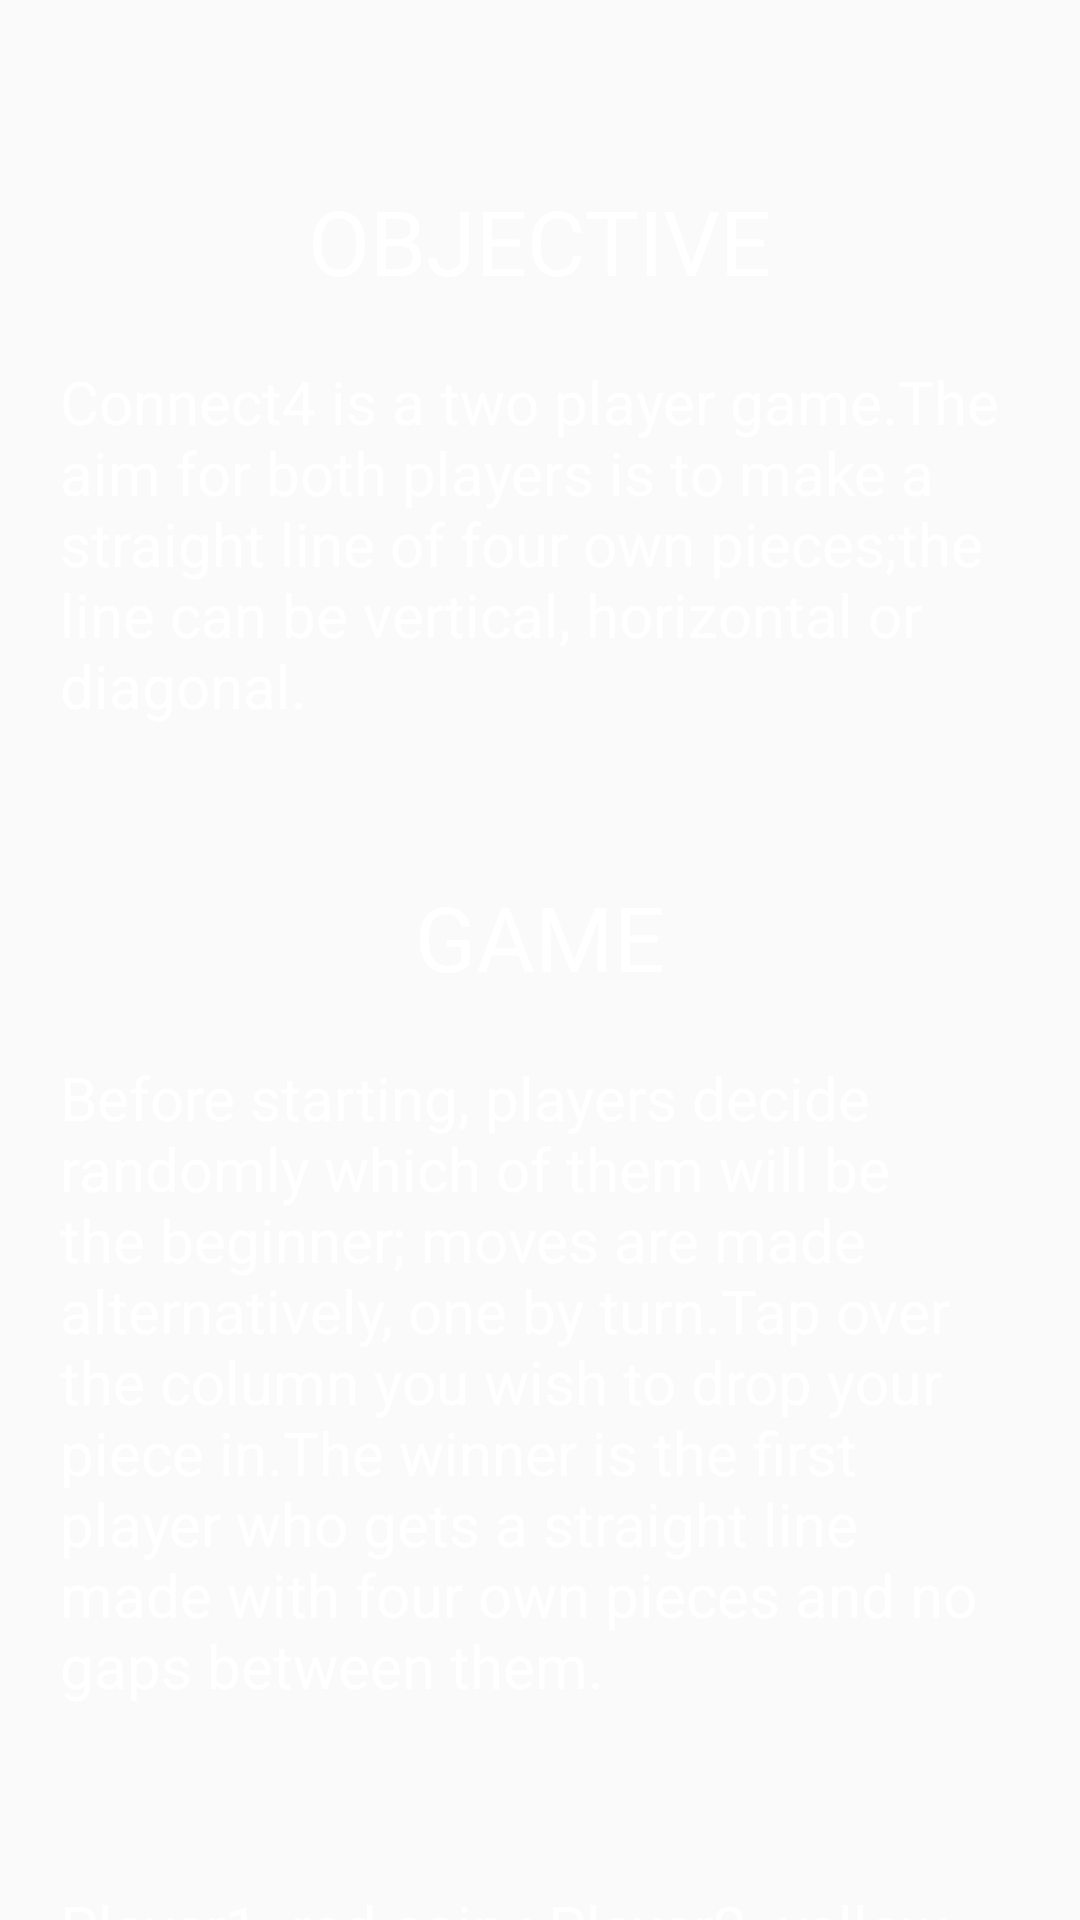

Layout XML and referenced resources for this Android screen:
<!-- AndroidManifest.xml: application theme AppTheme.NoActionBar. -->
<!-- res/layout/activity_instructions.xml -->
<?xml version="1.0" encoding="utf-8"?>
<RelativeLayout
    xmlns:android="http://schemas.android.com/apk/res/android"
    android:layout_width="match_parent"
    android:layout_height="match_parent"
    android:background="@drawable/bg2"
    >

    <TextView
        android:id="@+id/tv2"
        android:layout_width="wrap_content"
        android:layout_height="wrap_content"
        android:layout_centerHorizontal="true"
        android:layout_marginTop="60dp"
        android:text="@string/OBJECTIVE"
        android:textColor="@color/colorWhite"
        android:textSize="30sp"/>

    <TextView
        android:id="@+id/tv3"
        android:layout_width="wrap_content"
        android:layout_height="wrap_content"
        android:text="Connect4 is a two player game.The aim for both players is to make a straight line of four own pieces;the line can be vertical, horizontal or diagonal."
        android:layout_below="@id/tv2"
        android:layout_marginTop="20sp"
        android:textColor="@color/colorWhite"
        android:layout_marginRight="20sp"
        android:layout_marginLeft="20dp"
        android:textSize="20sp"
        />

    <TextView
        android:id="@+id/tv4"
        android:layout_below="@id/tv3"
        android:layout_marginTop="50sp"
        android:textSize="30sp"
        android:textColor="@color/colorWhite"
        android:layout_centerHorizontal="true"
        android:layout_width="wrap_content"
        android:layout_height="wrap_content"
        android:text="@string/game" />

    <TextView
        android:id="@+id/tv5"
        android:layout_width="wrap_content"
        android:layout_height="wrap_content"
        android:layout_below="@id/tv4"
        android:layout_marginLeft="20dp"
        android:layout_marginTop="20dp"
        android:layout_marginRight="20sp"
        android:text="Before starting, players decide randomly which of them will be the beginner; moves are made alternatively, one by turn.Tap over the column you wish to drop your piece in.The winner is the first player who gets a straight line made with four own pieces and no gaps between them."
        android:textColor="@color/colorWhite"
        android:textSize="20sp" />

    <TextView
        android:id="@+id/tv6"
        android:layout_below="@id/tv5"
        android:layout_marginTop="60sp"
        android:textSize="20sp"
        android:layout_marginLeft="20dp"
        android:layout_marginRight="20sp"
        android:textColor="@color/colorWhite"
        android:layout_centerHorizontal="true"
        android:layout_width="wrap_content"
        android:layout_height="wrap_content"
        android:text="@string/Player1_red_coin_Player2_yellow_coin" />


</RelativeLayout>
<!-- resources referenced by this layout -->
<resources>
  <color name="colorWhite">#ffffff</color>
  <string name="OBJECTIVE">OBJECTIVE</string>
  <string name="Player1_red_coin_Player2_yellow_coin">Player1- red coin ; Player2- yellow coin</string>
  <string name="game">GAME</string>
  <style name="AppTheme.NoActionBar." parent="Theme.AppCompat.Light.DarkActionBar">
          <item name="colorPrimary">@color/colorPrimary</item>
          <item name="colorPrimaryDark">@color/colorPrimaryDark</item>
          <item name="colorAccent">@color/colorAccent</item>
          <item name="windowActionBar">false</item>
          <item name="windowNoTitle">true</item>
          <item name="android:windowFullscreen">true</item>
          </style>
  <color name="colorPrimary">#008577</color>
  <color name="colorPrimaryDark">#00574B</color>
  <color name="colorAccent">#D81B60</color>
</resources>
